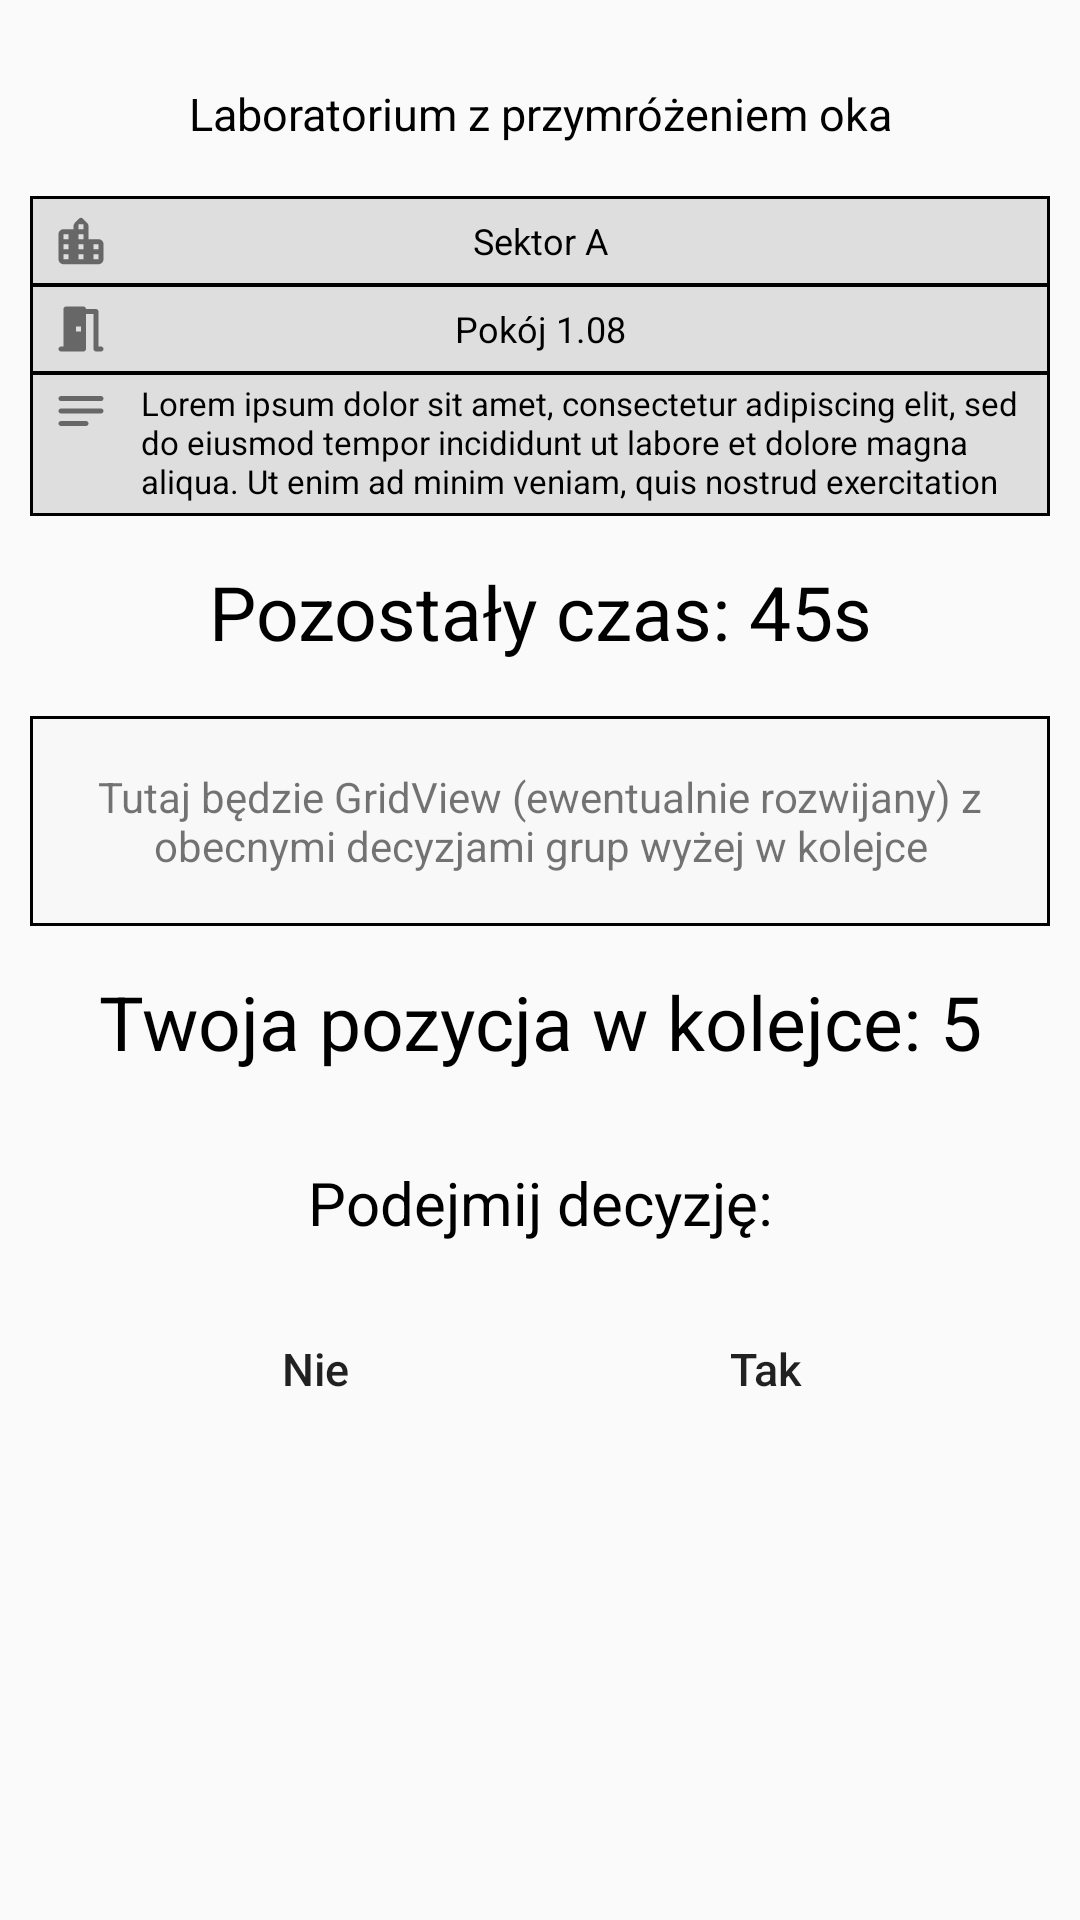

Reconstruct the res/layout file that produces this screen, plus the resources it refers to.
<!-- AndroidManifest.xml: application theme AppTheme -->
<!-- res/layout/fragment_reservation.xml -->
<?xml version="1.0" encoding="utf-8"?>
<FrameLayout
        xmlns:android="http://schemas.android.com/apk/res/android"
        xmlns:tools="http://schemas.android.com/tools"
        android:layout_width="match_parent"
        android:layout_height="match_parent"
        tools:context=".ReservationFragment">

    <RelativeLayout
            android:layout_width="match_parent"
            android:layout_height="match_parent">

        <View
                android:id="@+id/reservation_title1"
                android:layout_width="150dp"
                android:layout_height="56dp"
                android:background="@drawable/room_title_field"
                android:layout_marginTop="10dp"
                android:layout_marginLeft="10dp"
                android:layout_marginRight="10dp"
                android:layout_alignParentTop="true"
                android:layout_alignParentLeft="true"
                android:layout_alignParentRight="true"
        />

        <TextView
                android:id="@+id/reservation_title_text1"
                android:layout_width="wrap_content"
                android:layout_height="match_parent"
                android:text="Laboratorium z przymróżeniem oka"
                android:textSize="15sp"
                android:textColor="#000000"
                android:gravity="center"
                android:layout_alignLeft="@id/reservation_title1"
                android:layout_alignRight="@id/reservation_title1"
                android:layout_alignBottom="@id/reservation_title1"
                android:layout_alignTop="@id/reservation_title1"
        />

        <View
                android:id="@+id/reservation_details1A"
                android:layout_width="150dp"
                android:layout_height="30dp"
                android:background="@drawable/room_details_field"
                android:layout_below="@id/reservation_title1"
                android:layout_marginTop="-1dp"
                android:layout_marginLeft="10dp"
                android:layout_marginRight="10dp"
                android:layout_alignParentLeft="true"
                android:layout_alignParentRight="true"
        />

        <View
                android:layout_width="20dp"
                android:layout_height="wrap_content"
                android:background="@drawable/icon_reservation_sector"
                android:layout_marginLeft="7dp"
                android:layout_marginTop="5dp"
                android:layout_marginBottom="5dp"
                android:layout_alignLeft="@id/reservation_details1A"
                android:layout_alignTop="@id/reservation_details1A"
                android:layout_alignBottom="@id/reservation_details1A"
        />

        <TextView
                android:id="@+id/reservation_details1A_text"
                android:layout_width="wrap_content"
                android:layout_height="match_parent"
                android:text="Sektor A"
                android:textSize="12sp"
                android:textColor="#000000"
                android:gravity="center"
                android:layout_alignLeft="@id/reservation_details1A"
                android:layout_alignRight="@id/reservation_details1A"
                android:layout_alignBottom="@id/reservation_details1A"
                android:layout_alignTop="@id/reservation_details1A"
        />

        <View
                android:id="@+id/reservation_details1B"
                android:layout_width="150dp"
                android:layout_height="30dp"
                android:background="@drawable/room_details_field"
                android:layout_below="@id/reservation_details1A"
                android:layout_marginTop="-1dp"
                android:layout_marginLeft="10dp"
                android:layout_marginRight="10dp"
                android:layout_alignParentLeft="true"
                android:layout_alignParentRight="true"
        />

        <View
                android:layout_width="20dp"
                android:layout_height="wrap_content"
                android:background="@drawable/icon_reservation_room"
                android:layout_marginLeft="7dp"
                android:layout_marginTop="5dp"
                android:layout_marginBottom="5dp"
                android:layout_alignLeft="@id/reservation_details1B"
                android:layout_alignTop="@id/reservation_details1B"
                android:layout_alignBottom="@id/reservation_details1B"
        />

        <TextView
                android:id="@+id/reservation_details1B_text"
                android:layout_width="wrap_content"
                android:layout_height="match_parent"
                android:text="Pokój 1.08"
                android:textSize="12sp"
                android:textColor="#000000"
                android:gravity="center"
                android:layout_alignLeft="@id/reservation_details1B"
                android:layout_alignRight="@id/reservation_details1B"
                android:layout_alignBottom="@id/reservation_details1B"
                android:layout_alignTop="@id/reservation_details1B"
        />

        <View
                android:id="@+id/reservation_details1C"
                android:layout_width="150dp"
                android:layout_height="48dp"
                android:background="@drawable/room_details_field"
                android:layout_below="@id/reservation_details1B"
                android:layout_marginTop="-1dp"
                android:layout_marginLeft="10dp"
                android:layout_marginRight="10dp"
                android:layout_alignParentLeft="true"
                android:layout_alignParentRight="true"
        />

        <View
                android:id="@+id/reservation_details1C_icon"
                android:layout_width="20dp"
                android:layout_height="20dp"
                android:background="@drawable/icon_reservation_description"
                android:layout_marginLeft="7dp"
                android:layout_marginTop="3dp"
                android:layout_alignLeft="@id/reservation_details1C"
                android:layout_alignTop="@id/reservation_details1C"
        />

        <TextView
                android:id="@+id/reservation_details1C_text"
                android:layout_width="wrap_content"
                android:layout_height="match_parent"
                android:text="Lorem ipsum dolor sit amet, consectetur adipiscing elit, sed do eiusmod tempor incididunt ut labore et dolore magna aliqua. Ut enim ad minim veniam, quis nostrud exercitation ullamco laboris"
                android:textSize="11sp"
                android:textColor="#000000"
                android:gravity="left"
                android:layout_marginLeft="10dp"
                android:layout_marginRight="10dp"
                android:layout_marginBottom="3dp"
                android:layout_alignBottom="@id/reservation_details1C"
                android:layout_alignTop="@id/reservation_details1C_icon"
                android:layout_alignRight="@id/reservation_details1C"
                android:layout_toRightOf="@+id/reservation_details1C_icon"
        />

        <TextView
                android:id="@+id/times_left"
                android:layout_width="match_parent"
                android:layout_height="wrap_content"
                android:layout_below="@id/reservation_details1C"
                android:text="Pozostały czas: 45s"
                android:textColor="#000000"
                android:textSize="25sp"
                android:gravity="center|top"
                android:layout_marginTop="15dp"
                android:layout_alignParentLeft="true"
                android:layout_alignParentRight="true"
        />

        <View
                android:id="@+id/others_decisions"
                android:layout_width="match_parent"
                android:layout_height="70dp"
                android:background="@drawable/room_others_decisions"
                android:layout_below="@id/times_left"
                android:layout_marginTop="18dp"
                android:layout_marginLeft="10dp"
                android:layout_marginRight="10dp"
                android:layout_alignParentLeft="true"
                android:layout_alignParentRight="true"
        />

        <TextView
                android:layout_width="match_parent"
                android:layout_height="match_parent"
                android:text="Tutaj będzie GridView (ewentualnie rozwijany) z obecnymi decyzjami grup wyżej w kolejce"
                android:gravity="center"
                android:layout_alignLeft="@id/others_decisions"
                android:layout_alignRight="@id/others_decisions"
                android:layout_alignTop="@id/others_decisions"
                android:layout_alignBottom="@+id/others_decisions"
        />

        <TextView
                android:id="@+id/your_position"
                android:layout_width="match_parent"
                android:layout_height="wrap_content"
                android:layout_below="@id/others_decisions"
                android:text="Twoja pozycja w kolejce: 5"
                android:textColor="#000000"
                android:textSize="25sp"
                android:gravity="center|top"
                android:layout_marginTop="15dp"
                android:layout_alignParentLeft="true"
                android:layout_alignParentRight="true"
        />

        <TextView
                android:id="@+id/make_decision_text"
                android:layout_width="match_parent"
                android:layout_height="wrap_content"
                android:layout_below="@id/your_position"
                android:text="Podejmij decyzję:"
                android:textColor="#000000"
                android:textSize="20sp"
                android:gravity="center|top"
                android:layout_marginTop="30dp"
                android:layout_alignParentLeft="true"
                android:layout_alignParentRight="true"
        />

        <Button
                android:id="@+id/make_decision_no"
                android:layout_width="150dp"
                android:layout_height="40dp"
                android:background="@drawable/room_title_field"
                android:layout_below="@id/make_decision_text"
                android:textAllCaps="false"
                android:text="Nie"
                android:textSize="15dp"
                android:layout_alignParentLeft="true"
                android:layout_marginTop="22dp"
                android:layout_marginLeft="30dp"
        />

        <Button
                android:id="@+id/make_decision_yes"
                android:layout_width="150dp"
                android:layout_height="40dp"
                android:background="@drawable/room_title_field"
                android:layout_below="@id/make_decision_text"
                android:textAllCaps="false"
                android:text="Tak"
                android:textSize="15dp"
                android:layout_alignParentRight="true"
                android:layout_marginTop="22dp"
                android:layout_marginRight="30dp"
        />

    </RelativeLayout>

</FrameLayout>
<!-- resources referenced by this layout -->
<resources>
  <!-- drawable icon_reservation_description (drawable) -->
  <vector
      xmlns:android="http://schemas.android.com/apk/res/android"
      android:name="vector"
      android:width="24dp"
      android:height="24dp"
      android:viewportWidth="24"
      android:viewportHeight="24">
      <path
          android:name="path_1"
          android:pathData="M 4 6 L 20 6 C 20.55 6 21 6.45 21 7 L 21 7.01 C 21 7.56 20.55 8.01 20 8.01 L 4 8.01 C 3.45 8.01 3 7.56 3 7.01 L 3 7 C 3 6.45 3.45 6 4 6 Z M 20 11 L 4 11 C 3.45 11 3 11.45 3 12 C 3 12.55 3.45 13 4 13 L 20 13 C 20.55 13 21 12.55 21 12 C 21 11.45 20.55 11 20 11 Z M 4 18 L 14 18 C 14.55 18 15 17.55 15 17 C 15 16.45 14.55 16 14 16 L 4 16 C 3.45 16 3 16.45 3 17 C 3 17.55 3.45 18 4 18 Z"
          android:fillColor="#000000"
          android:fillAlpha="0.54"
          android:strokeWidth="1"
          android:fillType="evenOdd"/>
  </vector>
  <!-- drawable icon_reservation_room (drawable) -->
  <vector
      xmlns:android="http://schemas.android.com/apk/res/android"
      android:name="vector"
      android:width="24dp"
      android:height="24dp"
      android:viewportWidth="24"
      android:viewportHeight="24">
      <path
          android:name="path_1"
          android:pathData="M 19 19 L 20 19 C 20.55 19 21 19.45 21 20 C 21 20.55 20.55 21 20 21 L 18 21 C 17.45 21 17 20.55 17 20 L 17 6 L 14 6 L 14 20 C 14 20.55 13.55 21 13 21 L 4 21 C 3.45 21 3 20.55 3 20 C 3 19.45 3.45 19 4 19 L 5 19 L 5 4 C 5 3.45 5.45 3 6 3 L 13 3 C 13.55 3 14 3.45 14 4 L 18 4 C 18.55 4 19 4.45 19 5 L 19 19 Z M 10 13 L 12 13 L 12 11 L 10 11 L 10 13 Z"
          android:fillColor="#000000"
          android:fillAlpha="0.54"
          android:strokeWidth="1"
          android:fillType="evenOdd"/>
  </vector>
  <!-- drawable icon_reservation_sector (drawable) -->
  <vector
      xmlns:android="http://schemas.android.com/apk/res/android"
      android:name="vector"
      android:width="24dp"
      android:height="24dp"
      android:viewportWidth="24"
      android:viewportHeight="24">
      <path
          android:name="path"
          android:pathData="M 15 6.121 L 15 11.291 L 19 11.291 C 20.1 11.291 21 12.191 21 13.291 L 21 19.291 C 21 20.391 20.1 21.291 19 21.291 L 5 21.291 C 3.9 21.291 3 20.391 3 19.291 L 3 9.291 C 3 8.191 3.9 7.291 5 7.291 L 9 7.291 L 9 6.121 C 9 5.591 9.21 5.081 9.59 4.701 L 11.29 3.001 C 11.477 2.814 11.73 2.709 11.995 2.709 C 12.259 2.709 12.513 2.814 12.7 3.001 L 14.41 4.711 C 14.79 5.081 15 5.591 15 6.121 Z M 5 19.291 L 7 19.291 L 7 17.291 L 5 17.291 L 5 19.291 Z M 7 15.291 L 5 15.291 L 5 13.291 L 7 13.291 L 7 15.291 Z M 5 11.291 L 7 11.291 L 7 9.291 L 5 9.291 L 5 11.291 Z M 13 19.291 L 11 19.291 L 11 17.291 L 13 17.291 L 13 19.291 Z M 11 15.291 L 13 15.291 L 13 13.291 L 11 13.291 L 11 15.291 Z M 13 11.291 L 11 11.291 L 11 9.291 L 13 9.291 L 13 11.291 Z M 11 7.291 L 13 7.291 L 13 5.291 L 11 5.291 L 11 7.291 Z M 19 19.291 L 17 19.291 L 17 17.291 L 19 17.291 L 19 19.291 Z M 17 15.291 L 19 15.291 L 19 13.291 L 17 13.291 L 17 15.291 Z"
          android:fillColor="#000000"
          android:fillAlpha="0.54"
          android:strokeWidth="1"
          android:fillType="evenOdd"/>
  </vector>
  <!-- drawable room_details_field (drawable) -->
  <?xml version="1.0" encoding="utf-8"?>
  <shape xmlns:android="http://schemas.android.com/apk/res/android">
      <solid android:color="#DEDEDE" />
      <stroke android:width="1dp"
              android:color="#000000" />
  
  </shape>
  <!-- drawable room_others_decisions (drawable) -->
  <?xml version="1.0" encoding="utf-8"?>
  <shape xmlns:android="http://schemas.android.com/apk/res/android">
      <solid android:color="#F8F8F8" />
      <stroke android:width="1dp"
              android:color="#000000" />
  </shape>
  <style name="AppTheme" parent="Theme.AppCompat.Light.DarkActionBar" />
</resources>
